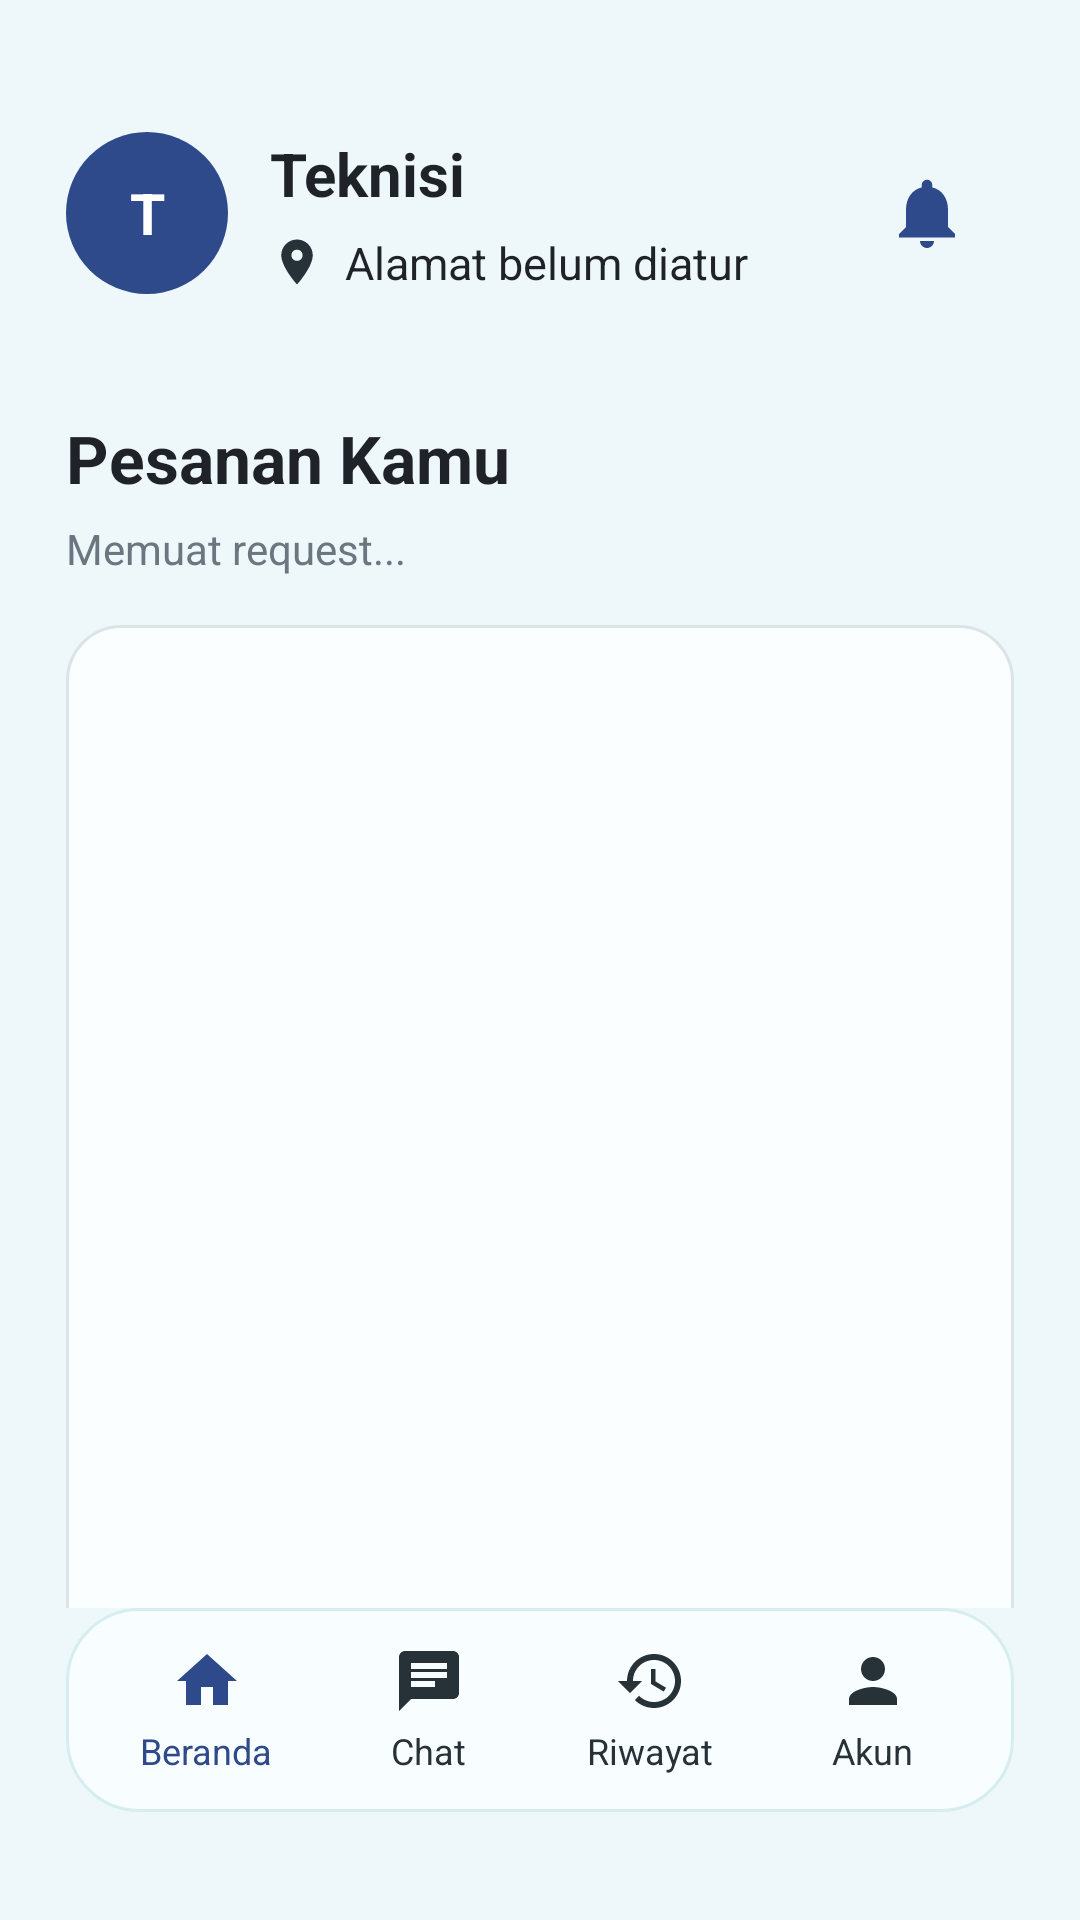

Produce the Android XML layout that renders to this screen, including the resource entries it uses.
<!-- AndroidManifest.xml: application theme Theme.Teknisio -->
<!-- res/layout/activity_technician_home.xml -->
<?xml version="1.0" encoding="utf-8"?>
<LinearLayout xmlns:android="http://schemas.android.com/apk/res/android"
    android:id="@+id/rootTechnicianHome"
    android:layout_width="match_parent"
    android:layout_height="match_parent"
    android:background="#EEF7FA"
    android:orientation="vertical">

    <ScrollView
        android:id="@+id/technicianHomeScroll"
        android:layout_width="match_parent"
        android:layout_height="0dp"
        android:layout_weight="1"
        android:fillViewport="false"
        android:overScrollMode="never">

        <LinearLayout
            android:layout_width="match_parent"
            android:layout_height="wrap_content"
            android:orientation="vertical"
            android:paddingStart="22dp"
            android:paddingTop="38dp"
            android:paddingEnd="22dp"
            android:paddingBottom="32dp">

            <LinearLayout
                android:layout_width="match_parent"
                android:layout_height="66dp"
                android:gravity="center_vertical"
                android:orientation="horizontal">

                <TextView
                    android:id="@+id/txtTechnicianAvatar"
                    android:layout_width="54dp"
                    android:layout_height="54dp"
                    android:background="@drawable/bg_avatar_user"
                    android:gravity="center"
                    android:text="T"
                    android:textColor="#FFFFFF"
                    android:textSize="19sp"
                    android:textStyle="bold" />

                <LinearLayout
                    android:layout_width="0dp"
                    android:layout_height="wrap_content"
                    android:layout_marginStart="14dp"
                    android:layout_weight="1"
                    android:orientation="vertical">

                    <TextView
                        android:id="@+id/txtTechnicianGreeting"
                        android:layout_width="match_parent"
                        android:layout_height="wrap_content"
                        android:ellipsize="end"
                        android:maxLines="1"
                        android:text="Teknisi"
                        android:textColor="#1F2329"
                        android:textSize="20sp"
                        android:textStyle="bold" />

                    <LinearLayout
                        android:layout_width="match_parent"
                        android:layout_height="wrap_content"
                        android:layout_marginTop="6dp"
                        android:gravity="center_vertical"
                        android:orientation="horizontal">

                        <ImageView
                            android:layout_width="18dp"
                            android:layout_height="18dp"
                            android:src="@drawable/ic_location_pin" />

                        <TextView
                            android:id="@+id/txtTechnicianSubtitle"
                            android:layout_width="0dp"
                            android:layout_height="wrap_content"
                            android:layout_marginStart="7dp"
                            android:layout_weight="1"
                            android:ellipsize="end"
                            android:maxLines="1"
                            android:text="Alamat belum diatur"
                            android:textColor="#1F2329"
                            android:textSize="15sp" />
                    </LinearLayout>
                </LinearLayout>

                <FrameLayout
                    android:id="@+id/btnTechnicianNotification"
                    android:layout_width="58dp"
                    android:layout_height="58dp"
                    android:background="@drawable/bg_notification_circle"
                    android:foreground="?attr/selectableItemBackgroundBorderless">

                    <ImageView
                        android:layout_width="28dp"
                        android:layout_height="28dp"
                        android:layout_gravity="center"
                        android:src="@drawable/ic_bell" />
                </FrameLayout>
            </LinearLayout>

            <TextView
                android:layout_width="match_parent"
                android:layout_height="wrap_content"
                android:layout_marginTop="34dp"
                android:text="Pesanan Kamu"
                android:textColor="#1F2329"
                android:textSize="22sp"
                android:textStyle="bold" />

            <TextView
                android:id="@+id/txtTechnicianRequestCount"
                android:layout_width="match_parent"
                android:layout_height="wrap_content"
                android:layout_marginTop="6dp"
                android:text="Memuat request..."
                android:textColor="#6B7680"
                android:textSize="14sp" />

            <LinearLayout
                android:id="@+id/cardTechnicianOrders"
                android:layout_width="match_parent"
                android:layout_height="wrap_content"
                android:layout_marginTop="16dp"
                android:minHeight="500dp"
                android:background="@drawable/bg_home_card"
                android:elevation="1dp"
                android:orientation="vertical"
                android:paddingStart="16dp"
                android:paddingTop="18dp"
                android:paddingEnd="16dp"
                android:paddingBottom="18dp">

                <LinearLayout
                    android:id="@+id/layoutTechnicianRequests"
                    android:layout_width="match_parent"
                    android:layout_height="wrap_content"
                    android:orientation="vertical" />

                <TextView
                    android:id="@+id/txtTechnicianEmpty"
                    android:layout_width="match_parent"
                    android:layout_height="wrap_content"
                    android:gravity="center"
                    android:padding="24dp"
                    android:text="Belum ada request."
                    android:textColor="#6B7680"
                    android:textSize="14sp"
                    android:visibility="gone" />
            </LinearLayout>


            <TextView
                android:id="@+id/btnTechnicianLogout"
                android:layout_width="1dp"
                android:layout_height="1dp"
                android:visibility="gone" />

            <androidx.appcompat.widget.AppCompatButton
                android:id="@+id/btnRefreshTechnicianRequests"
                android:layout_width="1dp"
                android:layout_height="1dp"
                android:visibility="gone" />

        </LinearLayout>
    </ScrollView>

    <include layout="@layout/component_bottom_nav" />

</LinearLayout>
<!-- res/layout/component_bottom_nav.xml (included above) -->
<?xml version="1.0" encoding="utf-8"?>
<LinearLayout xmlns:android="http://schemas.android.com/apk/res/android"
    android:id="@+id/bottomNav"
    android:layout_width="match_parent"
    android:layout_height="68dp"
    android:layout_marginStart="22dp"
    android:layout_marginEnd="22dp"
    android:layout_marginBottom="36dp"
    android:background="@drawable/bg_bottom_nav"
    android:elevation="6dp"
    android:gravity="center"
    android:orientation="horizontal"
    android:paddingStart="10dp"
    android:paddingEnd="10dp">

    <LinearLayout
        android:id="@+id/navHome"
        android:layout_width="0dp"
        android:layout_height="match_parent"
        android:layout_weight="1"
        android:gravity="center"
        android:orientation="vertical">

        <ImageView
            android:layout_width="24dp"
            android:layout_height="24dp"
            android:src="@drawable/ic_home" />

        <TextView
            android:layout_width="wrap_content"
            android:layout_height="wrap_content"
            android:layout_marginTop="3dp"
            android:text="Beranda"
            android:textColor="#2F4A8A"
            android:textSize="12sp" />
    </LinearLayout>

    <LinearLayout
        android:id="@+id/navChat"
        android:layout_width="0dp"
        android:layout_height="match_parent"
        android:layout_weight="1"
        android:gravity="center"
        android:orientation="vertical">

        <ImageView
            android:layout_width="24dp"
            android:layout_height="24dp"
            android:src="@drawable/ic_chat" />

        <TextView
            android:layout_width="wrap_content"
            android:layout_height="wrap_content"
            android:layout_marginTop="3dp"
            android:text="Chat"
            android:textColor="#263238"
            android:textSize="12sp" />
    </LinearLayout>

    <LinearLayout
        android:id="@+id/navHistory"
        android:layout_width="0dp"
        android:layout_height="match_parent"
        android:layout_weight="1"
        android:gravity="center"
        android:orientation="vertical">

        <ImageView
            android:layout_width="24dp"
            android:layout_height="24dp"
            android:src="@drawable/ic_history" />

        <TextView
            android:layout_width="wrap_content"
            android:layout_height="wrap_content"
            android:layout_marginTop="3dp"
            android:text="Riwayat"
            android:textColor="#263238"
            android:textSize="12sp" />
    </LinearLayout>

    <LinearLayout
        android:id="@+id/navAccount"
        android:layout_width="0dp"
        android:layout_height="match_parent"
        android:layout_weight="1"
        android:gravity="center"
        android:orientation="vertical">

        <ImageView
            android:layout_width="24dp"
            android:layout_height="24dp"
            android:src="@drawable/ic_account" />

        <TextView
            android:layout_width="wrap_content"
            android:layout_height="wrap_content"
            android:layout_marginTop="3dp"
            android:text="Akun"
            android:textColor="#263238"
            android:textSize="12sp" />
    </LinearLayout>

</LinearLayout>
<!-- resources referenced by this layout -->
<resources>
  <!-- drawable bg_avatar_user (drawable) -->
  <shape xmlns:android="http://schemas.android.com/apk/res/android"
      android:shape="oval">
  
      <solid android:color="#2F4A8A" />
  
  </shape>
  <!-- drawable bg_bottom_nav (drawable) -->
  <shape xmlns:android="http://schemas.android.com/apk/res/android"
      android:shape="rectangle">
  
      <solid android:color="#F8FEFF" />
  
      <stroke
          android:width="1dp"
          android:color="#D7EEF1" />
  
      <corners android:radius="24dp" />
  
  </shape>
  <!-- drawable bg_home_card (drawable) -->
  <shape xmlns:android="http://schemas.android.com/apk/res/android"
      android:shape="rectangle">
  
      <solid android:color="#FBFEFF" />
  
      <stroke
          android:width="1dp"
          android:color="#DDE4E8" />
  
      <corners android:radius="18dp" />
  
  </shape>
  <!-- drawable ic_account (drawable) -->
  <vector xmlns:android="http://schemas.android.com/apk/res/android"
      android:width="28dp"
      android:height="28dp"
      android:viewportWidth="24"
      android:viewportHeight="24"
      android:tint="#263238">
  
      <path
          android:fillColor="#263238"
          android:pathData="M12,12c2.21,0 4,-1.79 4,-4s-1.79,-4 -4,-4s-4,1.79 -4,4s1.79,4 4,4zM12,14c-2.67,0 -8,1.34 -8,4v2h16v-2c0,-2.66 -5.33,-4 -8,-4z" />
  </vector>
  <!-- drawable ic_bell (drawable) -->
  <vector xmlns:android="http://schemas.android.com/apk/res/android"
      android:width="28dp"
      android:height="28dp"
      android:viewportWidth="24"
      android:viewportHeight="24"
      android:tint="#2F4A8A">
  
      <path
          android:fillColor="#2F4A8A"
          android:pathData="M12,22c1.1,0 2,-0.9 2,-2h-4c0,1.1 0.9,2 2,2zM18,16v-5c0,-3.07 -1.63,-5.64 -4.5,-6.32V4c0,-0.83 -0.67,-1.5 -1.5,-1.5S10.5,3.17 10.5,4v0.68C7.63,5.36 6,7.92 6,11v5l-2,2v1h16v-1l-2,-2z" />
  </vector>
  <!-- drawable ic_chat (drawable) -->
  <vector xmlns:android="http://schemas.android.com/apk/res/android"
      android:width="28dp"
      android:height="28dp"
      android:viewportWidth="24"
      android:viewportHeight="24"
      android:tint="#263238">
  
      <path
          android:fillColor="#263238"
          android:pathData="M20,2H4c-1.1,0 -2,0.9 -2,2v18l4,-4h14c1.1,0 2,-0.9 2,-2V4c0,-1.1 -0.9,-2 -2,-2zM6,9h12v2H6V9zM14,14H6v-2h8v2zM18,8H6V6h12v2z" />
  </vector>
  <!-- drawable ic_history (drawable) -->
  <vector xmlns:android="http://schemas.android.com/apk/res/android"
      android:width="28dp"
      android:height="28dp"
      android:viewportWidth="24"
      android:viewportHeight="24"
      android:tint="#263238">
  
      <path
          android:fillColor="#263238"
          android:pathData="M13,3c-4.97,0 -9,4.03 -9,9H1l4,4.01L9,12H6c0,-3.87 3.13,-7 7,-7s7,3.13 7,7s-3.13,7 -7,7c-1.93,0 -3.68,-0.78 -4.95,-2.05l-1.42,1.42C8.27,20 10.51,21 13,21c4.97,0 9,-4.03 9,-9s-4.03,-9 -9,-9zM12,8v5l4.25,2.52l0.77,-1.28l-3.52,-2.09V8H12z" />
  </vector>
  <!-- drawable ic_home (drawable) -->
  <vector xmlns:android="http://schemas.android.com/apk/res/android"
      android:width="28dp"
      android:height="28dp"
      android:viewportWidth="24"
      android:viewportHeight="24"
      android:tint="#2F4A8A">
  
      <path
          android:fillColor="#2F4A8A"
          android:pathData="M10,20v-6h4v6h5v-8h3L12,3 2,12h3v8z" />
  </vector>
  <!-- drawable ic_location_pin (drawable) -->
  <vector xmlns:android="http://schemas.android.com/apk/res/android"
      android:width="24dp"
      android:height="24dp"
      android:viewportWidth="24"
      android:viewportHeight="24"
      android:tint="#263238">
  
      <path
          android:fillColor="#263238"
          android:pathData="M12,2C8.14,2 5,5.14 5,9c0,5.25 7,13 7,13s7,-7.75 7,-13c0,-3.86 -3.14,-7 -7,-7zM12,11.5c-1.38,0 -2.5,-1.12 -2.5,-2.5S10.62,6.5 12,6.5s2.5,1.12 2.5,2.5S13.38,11.5 12,11.5z" />
  </vector>
</resources>
